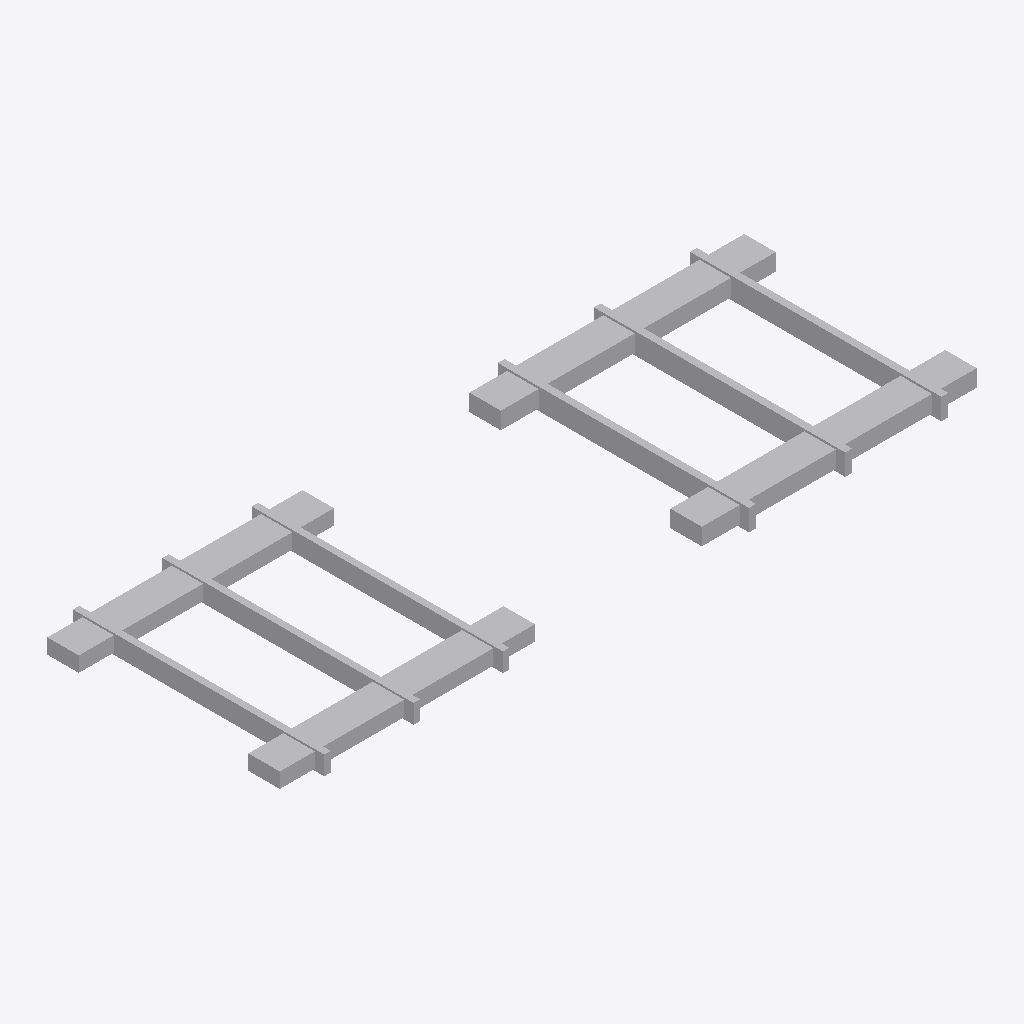
Isometric view of an IFC building model (IFC-SPF (STEP), schema IFC4X3, length unit metre), seen from the south-west, elements coloured by IFC class: 2 other elements (light grey).
Extent 3.5 m × 1.3 m × 0.1 m (x, y, z). Elements (2): 2 IfcBuildingElementProxy.

HEADER;
FILE_DESCRIPTION(('ViewDefinition [CoordinationView]'),'2;1');
FILE_NAME('LM3-ART-SA830.ifc','2026-08-30T00:00:00+00:00',('OpenSourceRail'),('OpenSourceRail'),'IfcOpenShell 0.8.5','OpenSourceRail deterministic LM3 product-library','design-reference / not for construction');
FILE_SCHEMA(('IFC4X3'));
ENDSEC;
DATA;
#1=IFCPROJECT('010xujdv9I2PF8HOSdCRal',$,'LM3-ART-SA830 — articulation service-transfer and segregated trainline subassembly','Design-reference geometry and assembly hierarchy only; supplier freeze, released drawings/tolerances, calculations, qualified processes and first-article tests remain mandatory.',$,$,$,(#12),#7);
#2=IFCSITE('2l$lVUBbvQ6wcEqvj6$i$d',$,'LM3 product library',$,$,#18,$,$,.ELEMENT.,$,$,$,$,$);
#3=IFCBUILDING('0PLsRGinDL1vCvFF4hF3oP',$,'LM3 assembly inspection fixture',$,$,#21,$,$,.ELEMENT.,$,$,$);
#80=IFCBUILDINGELEMENTPROXY('1SxYY51QzQjer8pC4gbdeK',$,'inter-car HV/LV jumper, coolant hose loop, energy chain, and drain sleeve kit','Flexible services package that follows articulation yaw/pitch/roll without violating segregation or bend radius.',$,#131,#123,'LM3-ART-P030',$);
#36=IFCBUILDINGELEMENTPROXY('1yhfdMVYTHfBSmbVB6KX47',$,'articulation trainline carrier, support arms, abrasion liners and drain path','A replaceable energy-chain/support system controls service-loop bend radius and separates HV, LV/data and coolant across the joint.',$,#128,#79,'LM3-ART-P024',$);
ENDSEC;
